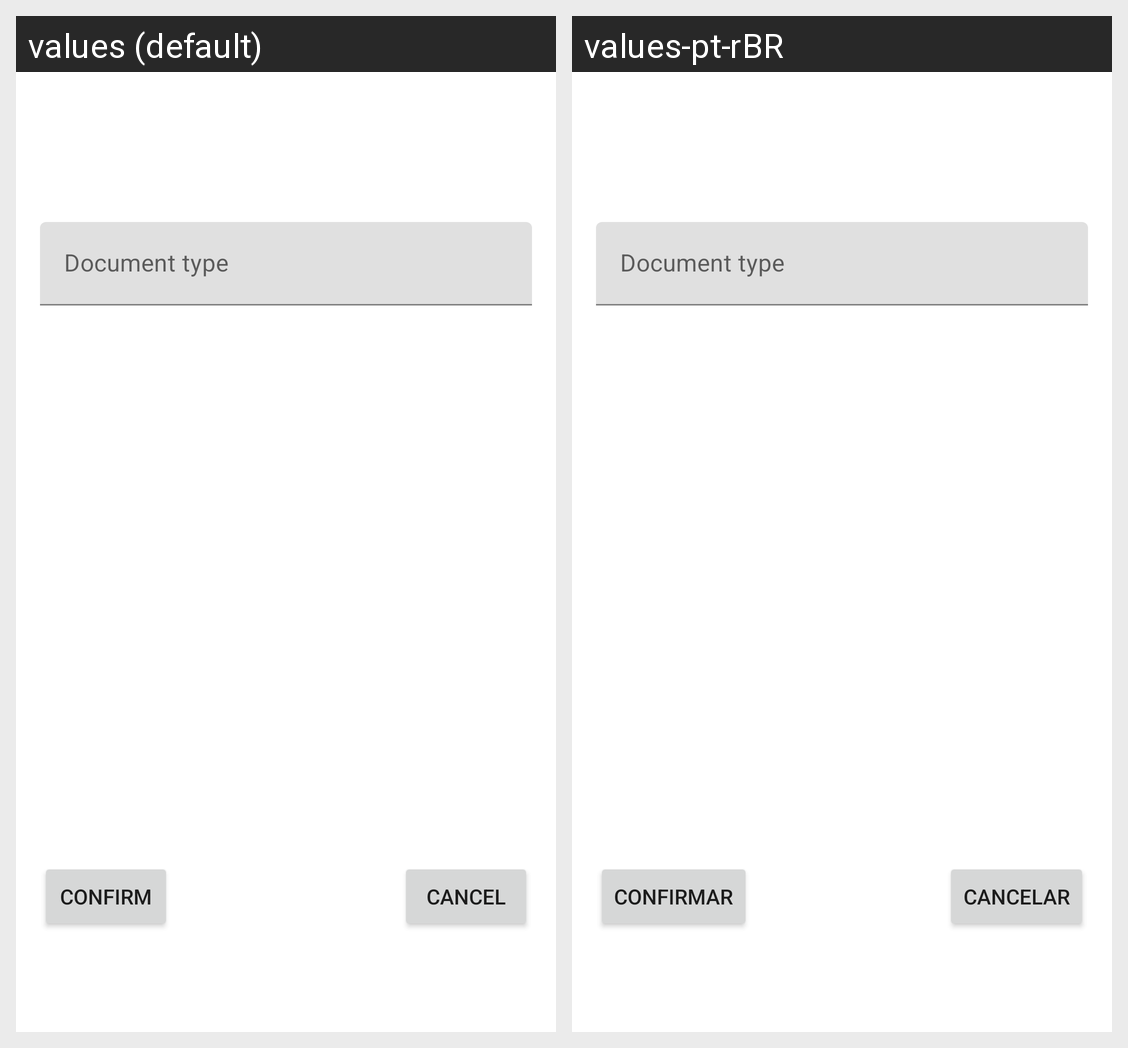

The same Android screen rendered under two of its app's locales, left to right. List the strings drawn on it with the default value and each locale's translation.
Android screen res/layout/activity_document_types.xml rendered under 2 locales, left to right: values (default), values-pt-rBR. Device: Nexus 5 (rendered at 1080×1920; each locale shown at half size, 540×960, under a caption strip naming it); theme AppTheme.
Strings drawn on this screen, with the default value and each locale's value (text and hints the layout hard-codes, and strings that could not be matched under every locale, appear in the picture but are not listed):

btn_cancel
  values: Cancel
  values-pt-rBR: Cancelar

btn_confirm
  values: Confirm
  values-pt-rBR: Confirmar
